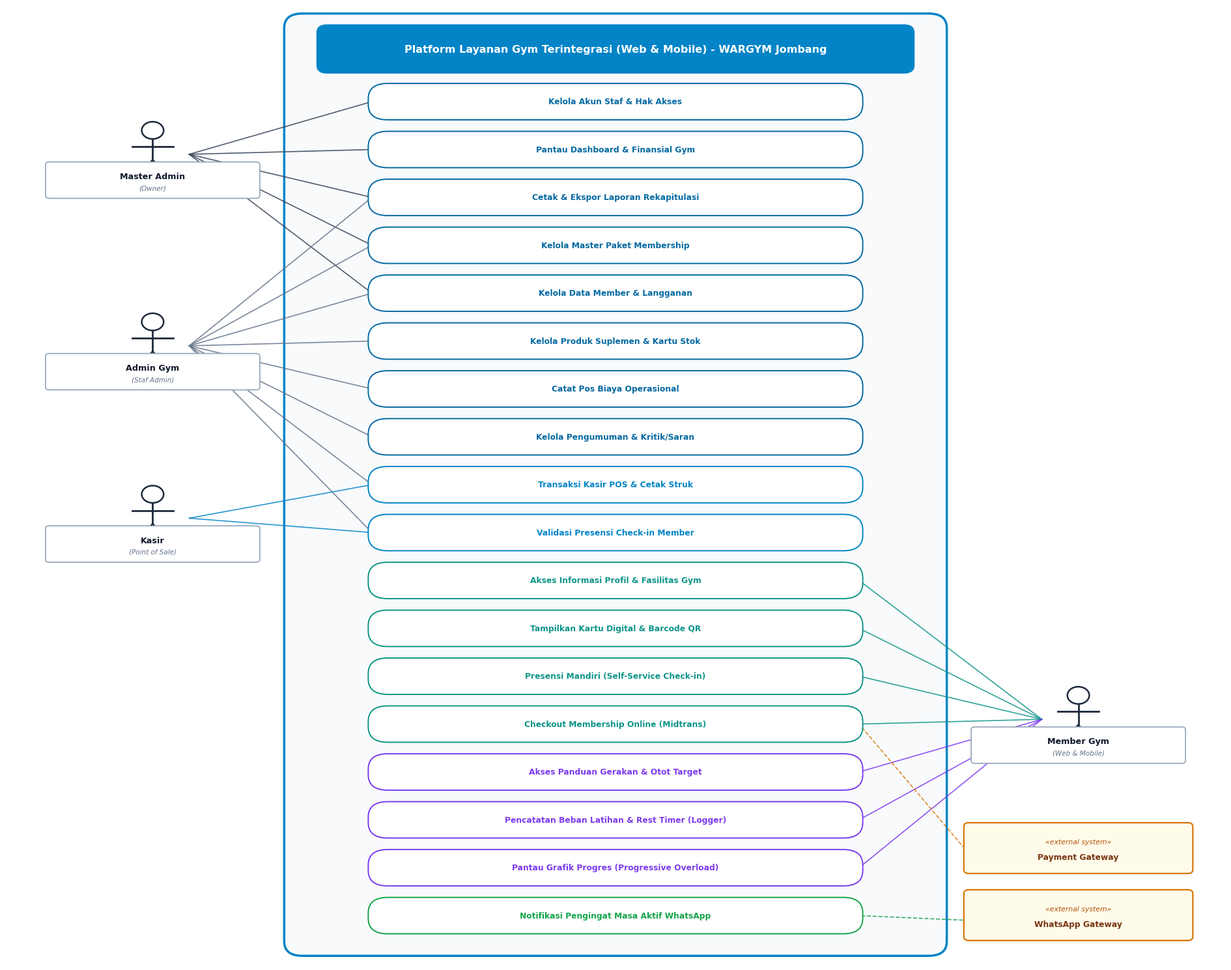

Write Python code to recreate this figure.
import matplotlib.pyplot as plt
import matplotlib.patches as patches

# Setup figure
plt.rcParams['font.sans-serif'] = 'Arial'
plt.rcParams['font.family'] = 'sans-serif'

fig, ax = plt.subplots(figsize=(19, 15), dpi=300)
ax.set_xlim(0, 100)
ax.set_ylim(0, 100)
ax.axis('off')

# System Boundary
sys_box = patches.FancyBboxPatch((24, 2), 52, 96, boxstyle="round,pad=1.2,rounding_size=1.5", 
                                 edgecolor="#0284c7", facecolor="#f8fafc", linewidth=2.5, linestyle='-')
ax.add_patch(sys_box)

# System Title Header Box
header_box = patches.FancyBboxPatch((26, 93.5), 48, 4.0, boxstyle="round,pad=0.5,rounding_size=0.8",
                                    edgecolor="#0284c7", facecolor="#0284c7", linewidth=1.5)
ax.add_patch(header_box)
ax.text(50, 95.5, "Platform Layanan Gym Terintegrasi (Web & Mobile) - WARGYM Jombang", 
        ha='center', va='center', fontsize=11.5, fontweight='bold', color='white')

# Actor Drawing Function
def draw_actor(ax, x, y, name, role_type="human", subtitle=None):
    if role_type == "human":
        # Head
        head = patches.Circle((x, y + 2.0), 0.9, edgecolor="#1e293b", facecolor="#ffffff", linewidth=1.8, zorder=5)
        ax.add_patch(head)
        # Body
        ax.plot([x, x], [y + 1.1, y - 1.1], color="#1e293b", linewidth=2, zorder=5)
        # Arms
        ax.plot([x - 1.7, x + 1.7], [y + 0.3, y + 0.3], color="#1e293b", linewidth=2, zorder=5)
        # Legs
        ax.plot([x, x - 1.4], [y - 1.1, y - 2.9], color="#1e293b", linewidth=2, zorder=5)
        ax.plot([x, x + 1.4], [y - 1.1, y - 2.9], color="#1e293b", linewidth=2, zorder=5)
        # Label Box
        box_h = 3.2 if subtitle else 2.2
        box_y = y - 4.8 if subtitle else y - 4.3
        lbl_box = patches.FancyBboxPatch((x - 8.5, box_y), 17, box_h, boxstyle="round,pad=0.3",
                                         edgecolor="#94a3b8", facecolor="#ffffff", linewidth=1.2, zorder=6)
        ax.add_patch(lbl_box)
        if subtitle:
            ax.text(x, box_y + 2.0, name, ha='center', va='center', fontsize=9.2, fontweight='bold', color="#0f172a", zorder=7)
            ax.text(x, box_y + 0.8, subtitle, ha='center', va='center', fontsize=7.5, fontstyle='italic', color="#64748b", zorder=7)
        else:
            ax.text(x, box_y + 1.1, name, ha='center', va='center', fontsize=9.2, fontweight='bold', color="#0f172a", zorder=7)
    else:
        # System actor
        box = patches.FancyBboxPatch((x - 9, y - 2.2), 18, 4.5, boxstyle="round,pad=0.4",
                                     edgecolor="#d97706", facecolor="#fffbeb", linewidth=1.6, zorder=5)
        ax.add_patch(box)
        ax.text(x, y + 0.7, "«external system»", ha='center', va='center', fontsize=7.8, fontstyle='italic', color="#b45309", zorder=6)
        ax.text(x, y - 0.9, name, ha='center', va='center', fontsize=8.8, fontweight='bold', color="#78350f", zorder=6)

# Use Cases Definition (name, y_pos, category_color)
use_cases = [
    # Admin & Management Module (Top)
    ("Kelola Akun Staf & Hak Akses", 90.0, "#0369a1"),
    ("Pantau Dashboard & Finansial Gym", 85.0, "#0369a1"),
    ("Cetak & Ekspor Laporan Rekapitulasi", 80.0, "#0369a1"),
    ("Kelola Master Paket Membership", 75.0, "#0369a1"),
    ("Kelola Data Member & Langganan", 70.0, "#0369a1"),
    ("Kelola Produk Suplemen & Kartu Stok", 65.0, "#0369a1"),
    ("Catat Pos Biaya Operasional", 60.0, "#0369a1"),
    ("Kelola Pengumuman & Kritik/Saran", 55.0, "#0369a1"),
    
    # Cashier POS & Check-in Module (Middle)
    ("Transaksi Kasir POS & Cetak Struk", 50.0, "#0284c7"),
    ("Validasi Presensi Check-in Member", 45.0, "#0284c7"),
    
    # Member & Self-Service Module (Lower)
    ("Akses Informasi Profil & Fasilitas Gym", 40.0, "#0d9488"),
    ("Tampilkan Kartu Digital & Barcode QR", 35.0, "#0d9488"),
    ("Presensi Mandiri (Self-Service Check-in)", 30.0, "#0d9488"),
    ("Checkout Membership Online (Midtrans)", 25.0, "#0d9488"),
    
    # Modul Asisten Latihan Mandiri (Core Innovation - Mobile)
    ("Akses Panduan Gerakan & Otot Target", 20.0, "#7c3aed"),
    ("Pencatatan Beban Latihan & Rest Timer (Logger)", 15.0, "#7c3aed"),
    ("Pantau Grafik Progres (Progressive Overload)", 10.0, "#7c3aed"),
    ("Notifikasi Pengingat Masa Aktif WhatsApp", 5.0, "#16a34a"),
]

uc_coords = {}

# Draw Use Cases
for name, y, col in use_cases:
    ellipse = patches.FancyBboxPatch((30, y - 1.6), 40, 3.2, boxstyle="round,pad=0.3,rounding_size=1.6",
                                     edgecolor=col, facecolor="#ffffff", linewidth=1.4, zorder=4)
    ax.add_patch(ellipse)
    ax.text(50, y, name, ha='center', va='center', fontsize=8.8, fontweight='600', color=col, zorder=5)
    uc_coords[name] = (30, 70, y)

# Actors Definition (x, y, type, subtitle)
actors = {
    "Master Admin": (12, 85, "human", "(Owner)"),
    "Admin Gym": (12, 65, "human", "(Staf Admin)"),
    "Kasir": (12, 47, "human", "(Point of Sale)"),
    "Member Gym": (88, 26, "human", "(Web & Mobile)"),
    "Payment Gateway": (88, 12, "system", None),
    "WhatsApp Gateway": (88, 5, "system", None),
}

for name, (ax_x, ax_y, atype, sub) in actors.items():
    draw_actor(ax, ax_x, ax_y, name, atype, sub)

# Associations (Actor, UseCase, LineStyle, LineColor)
connections = [
    # Master Admin
    ("Master Admin", "Kelola Akun Staf & Hak Akses", "-", "#334155"),
    ("Master Admin", "Pantau Dashboard & Finansial Gym", "-", "#334155"),
    ("Master Admin", "Cetak & Ekspor Laporan Rekapitulasi", "-", "#334155"),
    ("Master Admin", "Kelola Master Paket Membership", "-", "#334155"),
    ("Master Admin", "Kelola Data Member & Langganan", "-", "#334155"),

    # Admin Gym
    ("Admin Gym", "Cetak & Ekspor Laporan Rekapitulasi", "-", "#64748b"),
    ("Admin Gym", "Kelola Master Paket Membership", "-", "#64748b"),
    ("Admin Gym", "Kelola Data Member & Langganan", "-", "#64748b"),
    ("Admin Gym", "Kelola Produk Suplemen & Kartu Stok", "-", "#64748b"),
    ("Admin Gym", "Catat Pos Biaya Operasional", "-", "#64748b"),
    ("Admin Gym", "Kelola Pengumuman & Kritik/Saran", "-", "#64748b"),
    ("Admin Gym", "Transaksi Kasir POS & Cetak Struk", "-", "#64748b"),
    ("Admin Gym", "Validasi Presensi Check-in Member", "-", "#64748b"),

    # Kasir
    ("Kasir", "Transaksi Kasir POS & Cetak Struk", "-", "#0284c7"),
    ("Kasir", "Validasi Presensi Check-in Member", "-", "#0284c7"),

    # Member Gym (Web & Mobile)
    ("Member Gym", "Akses Informasi Profil & Fasilitas Gym", "-", "#0d9488"),
    ("Member Gym", "Tampilkan Kartu Digital & Barcode QR", "-", "#0d9488"),
    ("Member Gym", "Presensi Mandiri (Self-Service Check-in)", "-", "#0d9488"),
    ("Member Gym", "Checkout Membership Online (Midtrans)", "-", "#0d9488"),
    ("Member Gym", "Akses Panduan Gerakan & Otot Target", "-", "#7c3aed"),
    ("Member Gym", "Pencatatan Beban Latihan & Rest Timer (Logger)", "-", "#7c3aed"),
    ("Member Gym", "Pantau Grafik Progres (Progressive Overload)", "-", "#7c3aed"),

    # External Systems
    ("Payment Gateway", "Checkout Membership Online (Midtrans)", "--", "#d97706"),
    ("WhatsApp Gateway", "Notifikasi Pengingat Masa Aktif WhatsApp", "--", "#16a34a"),
]

# Draw Association Lines
for act_name, uc_name, style, col in connections:
    act_x, act_y, atype, _ = actors[act_name]
    left_x, right_x, uc_y = uc_coords[uc_name]

    if act_x < 50:
        start_x = act_x + 3.0 if atype == "human" else act_x + 9.0
        start_y = act_y - 0.5
        end_x = left_x
        end_y = uc_y
    else:
        start_x = act_x - 3.0 if atype == "human" else act_x - 9.0
        start_y = act_y - 0.5
        end_x = right_x
        end_y = uc_y

    ax.plot([start_x, end_x], [start_y, end_y], linestyle=style, color=col, linewidth=1.2, alpha=0.85, zorder=2)

plt.tight_layout()
plt.savefig("wargym_usecase_diagram.png", bbox_inches='tight', dpi=300)
print("Updated wargym_usecase_diagram.png successfully!")
